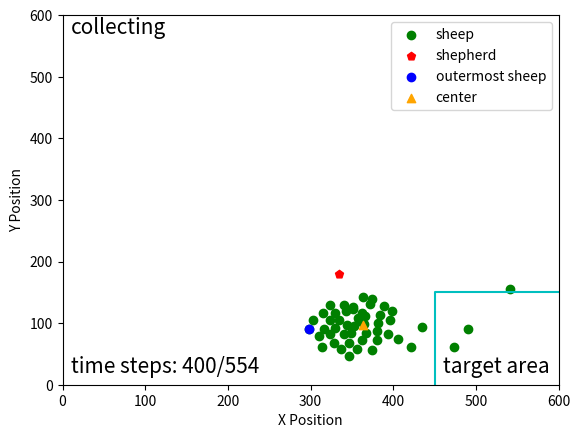

Reproduce this figure in Python.
import matplotlib.pyplot as plt
import numpy as np
import math
from numpy import linalg as la
np.seterr(invalid='ignore')
fig, ax = plt.subplots()
step = 400
sheep = np.array(
    [[303, 495], [298, 510], [362, 528], [362, 483], [340, 471], [330, 483], [357, 491], [315, 484], [406, 526],
     [343, 480], [384, 487], [382, 500], [352, 505], [372, 469], [347, 554], [490, 509], [363, 458], [374, 461],
     [316, 509], [330, 508], [380, 528], [381, 512], [396, 495], [389, 473], [359, 496], [324, 470], [324, 518],
     [314, 538], [374, 543], [541, 445], [351, 474], [398, 481], [328, 533], [356, 542], [365, 501], [346, 532],
     [335, 495], [367, 516], [435, 506], [366, 488], [324, 495], [394, 517], [349, 516], [351, 477], [344, 503],
     [473, 538], [341, 517], [310, 521], [337, 542], [421, 539], ]

)
shepherd = np.array([334.96965746, 419.52382811])
target_map = np.array([550, 550])
g_mean = np.array([np.mean(sheep[:, 0]), np.mean(sheep[:, 1])])
d = [la.norm(x - target_map) + la.norm(x - g_mean) for x in sheep]
idx = np.argmax(d)
shepherd[1] = 600 - shepherd[1]

# 计算中心线的直线方程
sheep[:, 1] = 600-sheep[:, 1]
target = np.array([560, 40])
g_mean = np.array([np.mean(sheep[:, 0]), np.mean(sheep[:, 1])])




k = (g_mean[1] - target[1]) / (g_mean[0] - target[0])
b = g_mean[1] - k*g_mean[0]
x = np.arange(0, 560)
y = k*x + b
# plt.plot(x, y, '-.', c='lightgray')

#绕(600, 0)进行旋转
x0 = 560
y0 = 40
#逆时针旋转30度
theta = math.pi/6

#顺时针旋转30度
theta2 = 2*math.pi - theta

kk = (k*math.cos(theta) + math.sin(theta)) / (math.cos(theta) - k*math.sin(theta))
bb = ((k*x0 - y0)*(1-math.cos(theta)) - (x0+k*y0)*math.sin(theta)+b)/(math.cos(theta)-k*math.sin(theta))

k2 = (k*math.cos(theta2) + math.sin(theta2)) / (math.cos(theta2) - k*math.sin(theta2))
b2 = ((k*x0 - y0)*(1-math.cos(theta2)) - (x0+k*y0)*math.sin(theta2)+b)/(math.cos(theta2)-k*math.sin(theta2))

yy = kk*x + bb
y2 = k2*x + b2

# plt.plot(x, yy, '-.', c='lightgray')
# plt.plot(x, y2, '-.', c='lightgray')

# # 画圆
# fn = 60.0
# xc = np.linspace(0, 600, 3000)
# x1 = np.linspace(g_mean[0], g_mean[1], 3000)
#
# yc1 = g_mean[1] + np.sqrt(fn**2 -(xc - g_mean[0])**2)
# yc2 = g_mean[1] - np.sqrt(fn**2 -(xc - g_mean[0])**2)
#
# plt.plot(xc, yc1, 'y')
# plt.plot(xc, yc2, 'y')


ticks = np.arange(0, 700, 100)
plt.scatter(sheep[:, 0], sheep[:, 1], c='g', label='sheep')
plt.scatter(shepherd[0], shepherd[1], c='r', marker='p', label='shepherd')
plt.scatter(sheep[idx][0], sheep[idx][1], c='b', label='outermost sheep')
plt.scatter(g_mean[0], g_mean[1], marker='^', c='orange', label='center')
line = np.array([[450, 0], [450, 150], [600, 150]])

plt.plot(line[:, 0], line[:, 1], 'c')
plt.text(460, 20, 'target area', fontsize=15)
plt.text(10, 570, 'collecting', fontsize=15)
plt.text(10, 20, 'time steps: {}/554'.format(step), fontsize=15)
plt.xticks(ticks)
plt.yticks(ticks)
plt.xlim(0, 600)
plt.ylim(0, 600)

plt.xlabel("X Position")
plt.ylabel("Y Position")
plt.legend(loc='upper right')
# plt.grid()
plt.show()

fig.savefig("E:\\我的坚果云\\latex\\doubleDistSum\\pics\\stepAngle{}x.pdf".format(step), dpi=600, format='pdf')
